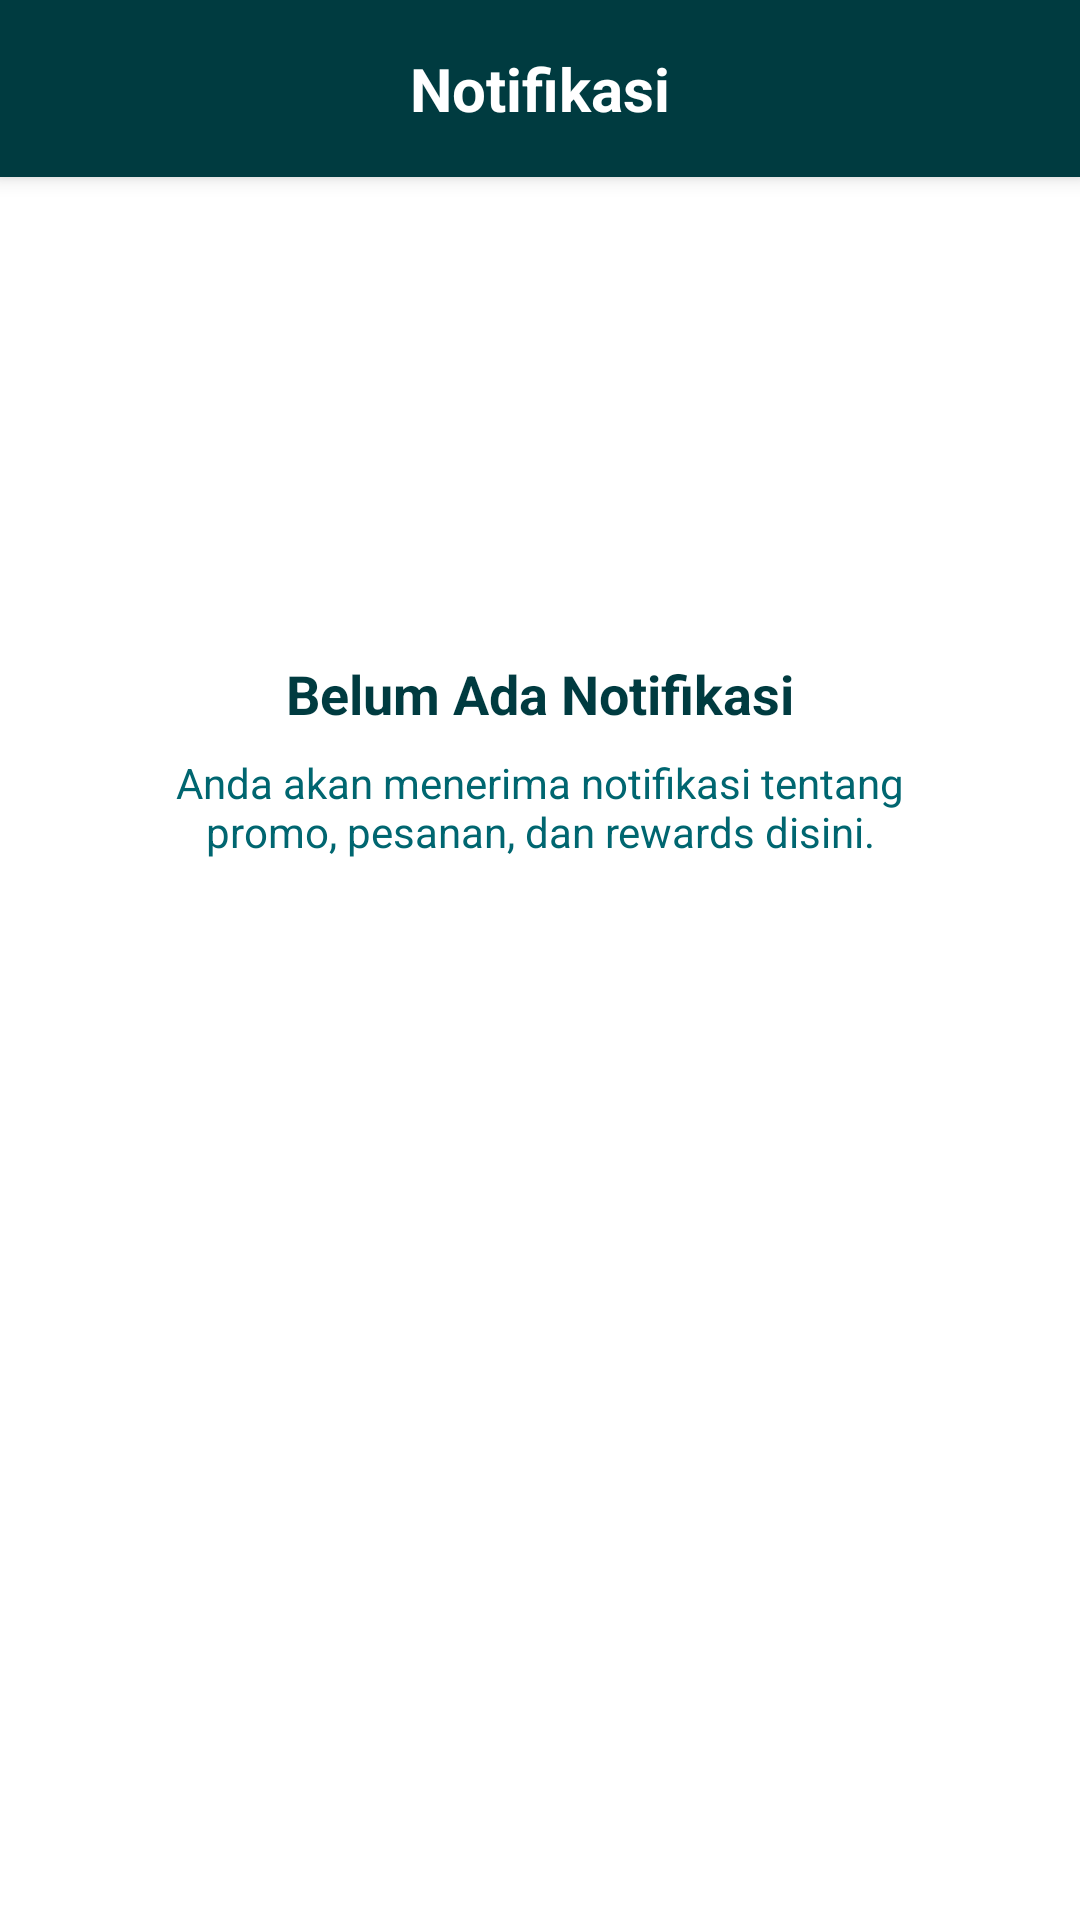

This screen was rendered from an Android layout file. Write that file and the resources it references.
<!-- AndroidManifest.xml: application theme Theme.SwoopixApp -->
<!-- res/layout/fragment_notification.xml -->
<?xml version="1.0" encoding="utf-8"?>
<androidx.constraintlayout.widget.ConstraintLayout xmlns:android="http://schemas.android.com/apk/res/android"
    xmlns:app="http://schemas.android.com/apk/res-auto"
    xmlns:tools="http://schemas.android.com/tools"
    android:layout_width="match_parent"
    android:layout_height="match_parent"
    android:background="@color/background"
    android:fitsSystemWindows="true"
    tools:context=".notification">

    
    <com.google.android.material.card.MaterialCardView
        android:id="@+id/app_bar"
        android:layout_width="0dp"
        android:layout_height="wrap_content"
        app:cardElevation="4dp"
        app:cardCornerRadius="0dp"
        app:layout_constraintTop_toTopOf="parent"
        app:layout_constraintStart_toStartOf="parent"
        app:layout_constraintEnd_toEndOf="parent">

        <androidx.constraintlayout.widget.ConstraintLayout
            android:layout_width="match_parent"
            android:layout_height="wrap_content"
            android:paddingTop="16dp"
            android:paddingBottom="16dp"
            android:background="@color/header_background">

            <TextView
                android:id="@+id/app_title"
                android:layout_width="wrap_content"
                android:layout_height="wrap_content"
                android:text="Notifikasi"
                android:textSize="20sp"
                android:textStyle="bold"
                android:textColor="@color/white"
                app:layout_constraintStart_toStartOf="parent"
                app:layout_constraintEnd_toEndOf="parent"
                app:layout_constraintTop_toTopOf="parent"
                app:layout_constraintBottom_toBottomOf="parent" />

            <ImageView
                android:id="@+id/settings_icon"
                android:layout_width="24dp"
                android:layout_height="24dp"
                android:src="@drawable/ic_notifications"
                android:layout_marginEnd="16dp"
                android:tint="@color/white"
                app:layout_constraintEnd_toEndOf="parent"
                app:layout_constraintTop_toTopOf="parent"
                app:layout_constraintBottom_toBottomOf="parent" />

        </androidx.constraintlayout.widget.ConstraintLayout>
    </com.google.android.material.card.MaterialCardView>

    
    <androidx.constraintlayout.widget.ConstraintLayout
        android:id="@+id/empty_state"
        android:layout_width="0dp"
        android:layout_height="0dp"
        android:padding="16dp"
        app:layout_constraintTop_toBottomOf="@id/app_bar"
        app:layout_constraintBottom_toBottomOf="parent"
        app:layout_constraintStart_toStartOf="parent"
        app:layout_constraintEnd_toEndOf="parent">

        <ImageView
            android:id="@+id/empty_icon"
            android:layout_width="120dp"
            android:layout_height="120dp"
            android:src="@drawable/ic_notifications"
            android:tint="@color/gray_300"
            app:layout_constraintVertical_chainStyle="packed"
            app:layout_constraintTop_toTopOf="parent"
            app:layout_constraintBottom_toTopOf="@+id/empty_title"
            app:layout_constraintStart_toStartOf="parent"
            app:layout_constraintEnd_toEndOf="parent" />

        <TextView
            android:id="@+id/empty_title"
            android:layout_width="wrap_content"
            android:layout_height="wrap_content"
            android:layout_marginTop="24dp"
            android:text="Belum Ada Notifikasi"
            android:textColor="@color/text_primary"
            android:textSize="18sp"
            android:textStyle="bold"
            app:layout_constraintTop_toBottomOf="@+id/empty_icon"
            app:layout_constraintBottom_toTopOf="@+id/empty_subtitle"
            app:layout_constraintStart_toStartOf="parent"
            app:layout_constraintEnd_toEndOf="parent" />

        <TextView
            android:id="@+id/empty_subtitle"
            android:layout_width="0dp"
            android:layout_height="wrap_content"
            android:layout_marginTop="8dp"
            android:text="Anda akan menerima notifikasi tentang promo, pesanan, dan rewards disini."
            android:textColor="@color/text_secondary"
            android:textSize="14sp"
            android:textAlignment="center"
            android:layout_marginStart="32dp"
            android:layout_marginEnd="32dp"
            app:layout_constraintTop_toBottomOf="@+id/empty_title"
            app:layout_constraintStart_toStartOf="parent"
            app:layout_constraintEnd_toEndOf="parent" />

    </androidx.constraintlayout.widget.ConstraintLayout>

    
    <androidx.recyclerview.widget.RecyclerView
        android:id="@+id/notifications_recycler_view"
        android:layout_width="0dp"
        android:layout_height="0dp"
        android:visibility="gone"
        android:clipToPadding="false"
        android:paddingTop="8dp"
        android:paddingBottom="8dp"
        app:layout_constraintTop_toBottomOf="@id/app_bar"
        app:layout_constraintBottom_toBottomOf="parent"
        app:layout_constraintStart_toStartOf="parent"
        app:layout_constraintEnd_toEndOf="parent" />

</androidx.constraintlayout.widget.ConstraintLayout>
<!-- resources referenced by this layout -->
<resources>
  <color name="background">#FFFFFF</color>
  <color name="gray_300">#E0E0E0</color>
  <color name="header_background">#003B40</color>
  <color name="text_primary">#003B40</color>
  <color name="text_secondary">#006670</color>
  <color name="white">#FFFFFFFF</color>
  <style name="Theme.SwoopixApp" parent="Theme.MaterialComponents.Light.NoActionBar">
          
          <item name="colorPrimary">@color/primary</item>
          <item name="colorPrimaryVariant">@color/primary_dark</item>
          <item name="colorOnPrimary">@color/white</item>
          
          <item name="colorSecondary">@color/primary</item>
          <item name="colorSecondaryVariant">@color/primary_light</item>
          <item name="colorOnSecondary">@color/white</item>
          
          <item name="android:statusBarColor">@color/primary_dark</item>
          
          <item name="android:textColorPrimary">@color/text_primary</item>
          <item name="android:textColorSecondary">@color/text_secondary</item>
          
          <item name="android:colorBackground">@color/background</item>
          <item name="colorSurface">@color/surface</item>
          
          <item name="materialButtonStyle">@style/TealButtonStyle</item>
          <item name="textInputStyle">@style/TealTextInputStyle</item>
          <item name="chipStyle">@style/ChipTealStyle</item>
      </style>
  <color name="primary">#003B40</color>
  <color name="primary_dark">#002B30</color>
  <color name="primary_light">#004B50</color>
  <color name="surface">#FFFFFF</color>
  <style name="TealButtonStyle" parent="Widget.MaterialComponents.Button">
          <item name="backgroundTint">@color/primary</item>
          <item name="android:textColor">@color/white</item>
          <item name="cornerRadius">8dp</item>
      </style>
  <style name="TealTextInputStyle" parent="Widget.MaterialComponents.TextInputLayout.OutlinedBox">
          <item name="boxStrokeColor">@color/primary</item>
          <item name="hintTextColor">@color/primary</item>
          <item name="errorTextColor">@color/error</item>
          <item name="endIconTint">@color/primary</item>
      </style>
  <style name="ChipTealStyle" parent="Widget.MaterialComponents.Chip.Choice">
          <item name="chipBackgroundColor">@color/white</item>
          <item name="android:textColor">@color/text_primary</item>
          <item name="chipStrokeColor">@color/primary</item>
          <item name="chipStrokeWidth">1dp</item>
          <item name="chipIconTint">@color/primary</item>
          <item name="rippleColor">@color/primary_light</item>
      </style>
  <color name="error">#E74C3C</color>
</resources>
